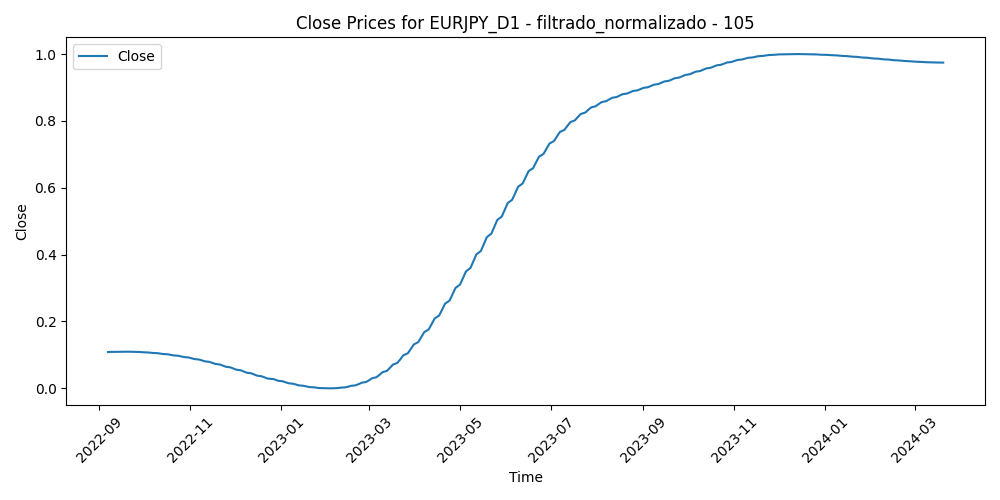

The data file committed next to this chart (first rows):
Time, Close, Volume, diferencia_media_105
2022-09-07, 0.1086, 0.8226, 0.3714
2022-09-08, 0.1089, 0.7657, 0.3614
2022-09-09, 0.1091, 0.779, 0.4203
2022-09-12, 0.1093, 0.6388, 0.3391
2022-09-13, 0.1095, 0.6387, 0.3745
2022-09-14, 0.1096, 0.7298, 0.4516
2022-09-15, 0.1097, 0.584, 0.4168
2022-09-16, 0.1097, 0.5601, 0.4397
2022-09-19, 0.1098, 0.4561, 0.417
2022-09-20, 0.1097, 0.5948, 0.4395
2022-09-21, 0.1097, 0.8138, 0.5415
2022-09-22, 0.1096, 0.9996, 0.6515
2022-09-23, 0.1094, 0.8266, 0.7236
2022-09-26, 0.1092, 0.9394, 0.7146
2022-09-27, 0.109, 0.7386, 0.724
2022-09-28, 0.1088, 0.8426, 0.6374
2022-09-29, 0.1085, 0.8429, 0.5522
2022-09-30, 0.1081, 0.8002, 0.5442
2022-10-03, 0.1077, 0.7558, 0.5385
2022-10-04, 0.1073, 0.7923, 0.42
2022-10-05, 0.1069, 0.7392, 0.4821
2022-10-06, 0.1064, 0.7753, 0.5462
2022-10-07, 0.1059, 0.6561, 0.5826
2022-10-10, 0.1053, 0.4994, 0.5985
2022-10-11, 0.1047, 0.7037, 0.593
2022-10-12, 0.1041, 0.7339, 0.5357
2022-10-13, 0.1034, 0.7309, 0.4513
2022-10-14, 0.1027, 0.7482, 0.4123
2022-10-17, 0.1019, 0.589, 0.2894
2022-10-18, 0.1012, 0.6496, 0.2674
2022-10-19, 0.1003, 0.5966, 0.3147
2022-10-20, 0.09947, 0.6312, 0.2926
2022-10-21, 0.09857, 0.8054, 0.3874
2022-10-24, 0.09764, 0.8182, 0.2935
2022-10-25, 0.09667, 0.583, 0.2778
2022-10-26, 0.09566, 0.7173, 0.2735
2022-10-27, 0.09462, 0.7868, 0.3945
2022-10-28, 0.09354, 0.6967, 0.322
2022-10-31, 0.09242, 0.5102, 0.323
2022-11-01, 0.09127, 0.5909, 0.3658
2022-11-02, 0.09008, 0.6198, 0.4413
2022-11-03, 0.08885, 0.5573, 0.4825
2022-11-04, 0.08759, 0.633, 0.3924
2022-11-07, 0.08629, 0.563, 0.3385
2022-11-08, 0.08496, 0.5069, 0.3549
2022-11-09, 0.08359, 0.6543, 0.3696
2022-11-10, 0.08219, 0.7179, 0.5423
2022-11-11, 0.08075, 0.8789, 0.5562
2022-11-14, 0.07927, 0.6951, 0.5076
2022-11-15, 0.07776, 0.7714, 0.5287
2022-11-16, 0.07622, 0.7158, 0.4727
2022-11-17, 0.07464, 0.5809, 0.4557
2022-11-18, 0.07304, 0.5357, 0.4851
2022-11-21, 0.07141, 0.5044, 0.4444
2022-11-22, 0.06975, 0.4068, 0.4497
2022-11-23, 0.06807, 0.4913, 0.4766
2022-11-24, 0.06637, 0.3466, 0.526
2022-11-25, 0.06466, 0.4189, 0.5104
2022-11-28, 0.06292, 0.5983, 0.5741
2022-11-29, 0.06117, 0.576, 0.5993
... 338 more rows
